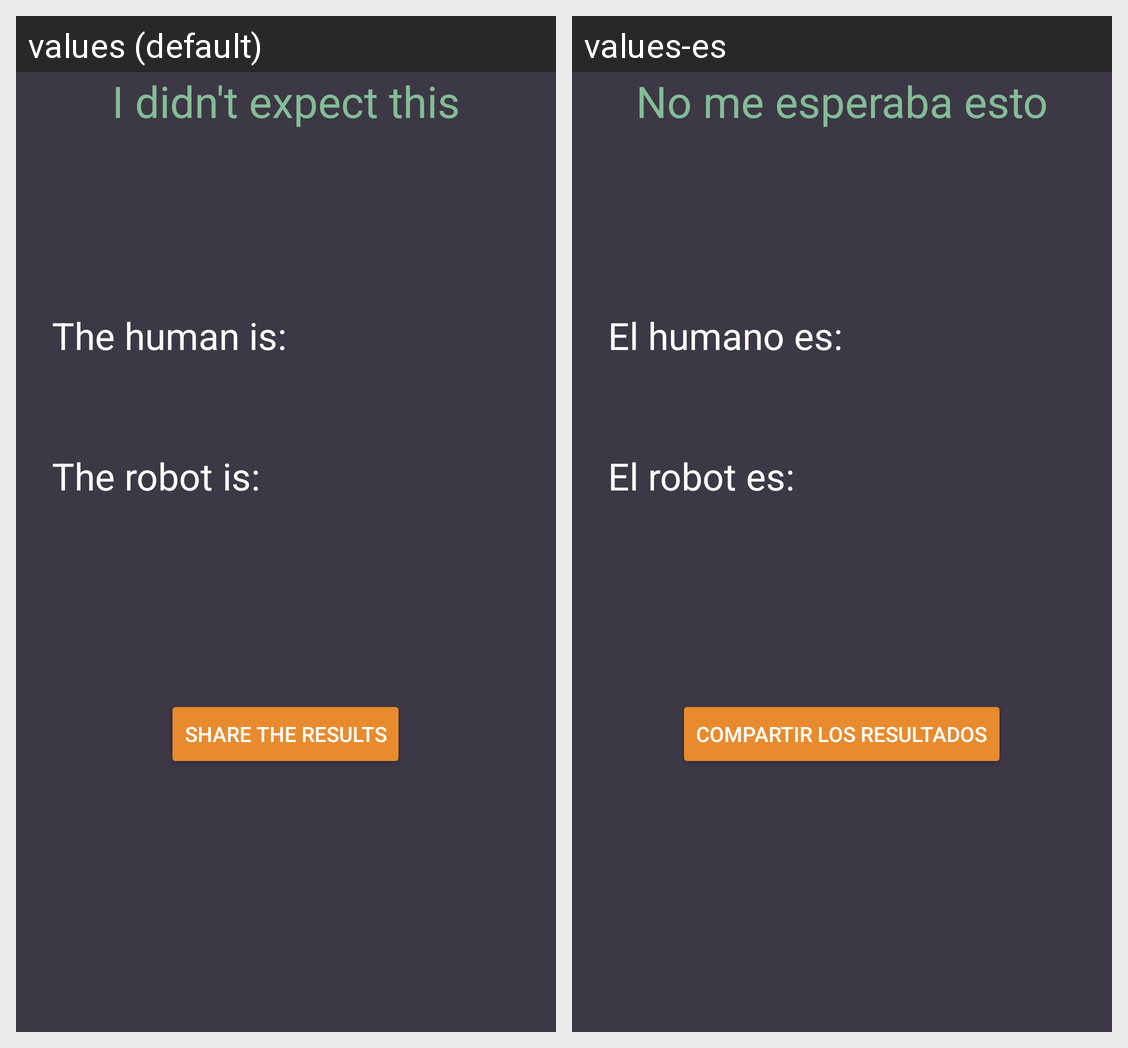

Locale-by-locale string values for the Android screen shown in this grid:
Android screen res/layout/fragment_post_multiplayer_match.xml rendered under 2 locales, left to right: values (default), values-es. Device: Nexus 5 (rendered at 1080×1920; each locale shown at half size, 540×960, under a caption strip naming it); theme AppTheme.
Strings drawn on this screen, with the default value and each locale's value (text and hints the layout hard-codes, and strings that could not be matched under every locale, appear in the picture but are not listed):

postMultiplayerGameTitle
  values: I didn't expect this
  values-es: No me esperaba esto

the_human_is
  values: The human is:
  values-es: El humano es:

the_robot_is
  values: The robot is:
  values-es: El robot es:

share_the_results
  values: Share the results
  values-es: Compartir los resultados
